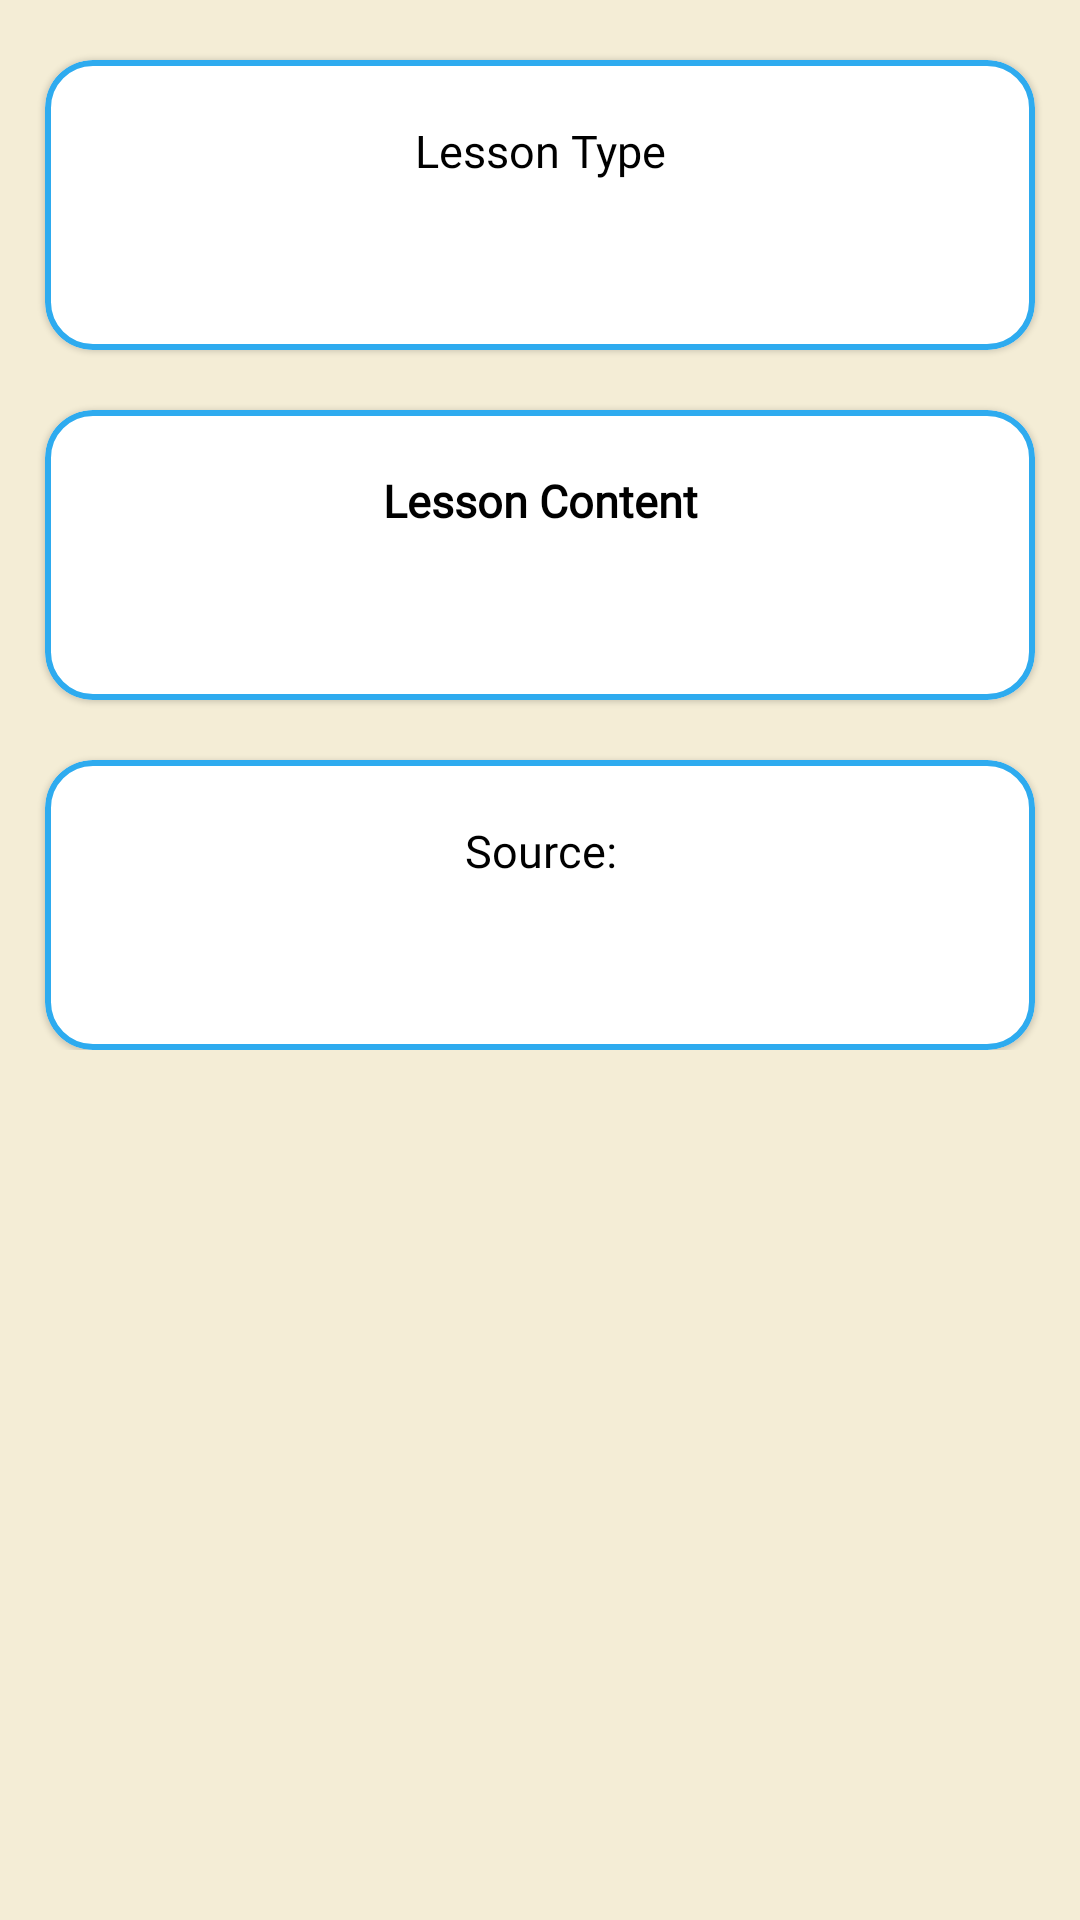

Produce the Android XML layout that renders to this screen, including the resource entries it uses.
<!-- AndroidManifest.xml: application theme Theme.IELTS_PRACTICE_APP -->
<!-- res/layout/fragment_listening_main_topic_explanation.xml -->
<?xml version="1.0" encoding="utf-8"?>
<ScrollView xmlns:android="http://schemas.android.com/apk/res/android"
    xmlns:app="http://schemas.android.com/apk/res-auto"
    xmlns:tools="http://schemas.android.com/tools"
    android:layout_width="match_parent"
    android:layout_height="match_parent"
    android:background="@color/yellow_50"
    android:scrollbars="vertical"
    tools:context=".ui.listening.listeningLessons.fragments.listeningLessonMainTopicsExplanation.ListeningMainTopicExplanationFragment">


    <androidx.constraintlayout.widget.ConstraintLayout
        android:layout_width="match_parent"
        android:layout_height="wrap_content"
        android:background="@color/yellow_50"
        android:paddingBottom="10dp"
        >

        <ImageView
            android:id="@+id/imageView3"
            android:layout_width="0dp"
            android:layout_height="wrap_content"
            android:background="@color/white"
            android:paddingBottom="20dp"
            android:visibility="gone"
            android:src="@drawable/ic_listening_image_transparent_background"
            app:layout_constraintEnd_toEndOf="parent"
            app:layout_constraintHorizontal_bias="0.5"
            app:layout_constraintStart_toStartOf="parent"
            app:layout_constraintTop_toTopOf="parent" />

        <com.google.android.material.card.MaterialCardView
            android:id="@+id/cv_howTo"
            android:layout_width="0dp"
            android:layout_height="wrap_content"
            android:layout_marginStart="15dp"
            android:layout_marginTop="20dp"
            android:layout_marginEnd="15dp"
            app:cardCornerRadius="16dp"
            app:layout_constraintEnd_toEndOf="parent"
            app:layout_constraintStart_toStartOf="parent"
            app:layout_constraintTop_toBottomOf="@+id/imageView3"
            app:strokeColor="@color/blue_500"
            app:strokeWidth="2dp">


            <androidx.constraintlayout.widget.ConstraintLayout
                android:layout_width="match_parent"
                android:layout_height="match_parent">

                <TextView
                    android:id="@+id/tv_listeningLessonMainTopic"
                    android:layout_width="wrap_content"
                    android:layout_height="wrap_content"
                    android:layout_marginTop="20dp"
                    android:fontFamily="@font/montserrat_medium"
                    android:gravity="center"
                    android:text="@string/lesson_type"
                    android:textColor="@color/black"
                    android:textSize="15sp"
                    app:layout_constraintEnd_toEndOf="parent"
                    app:layout_constraintStart_toStartOf="parent"
                    app:layout_constraintTop_toTopOf="parent"
                    tools:ignore="TextContrastCheck" />

                <TextView
                    android:id="@+id/tv_listeningLessonSubTopic"
                    android:layout_width="0dp"
                    android:layout_height="wrap_content"
                    android:layout_marginStart="16dp"
                    android:layout_marginTop="16dp"
                    android:layout_marginEnd="16dp"
                    android:layout_marginBottom="20dp"
                    android:fontFamily="@font/montserrat_medium"
                    android:gravity="center"
                    android:textColor="@color/black"
                    android:textSize="15sp"
                    android:textStyle="bold"
                    app:layout_constraintBottom_toBottomOf="parent"
                    app:layout_constraintEnd_toEndOf="parent"
                    app:layout_constraintHorizontal_bias="0.5"
                    app:layout_constraintStart_toStartOf="parent"
                    app:layout_constraintTop_toBottomOf="@+id/tv_listeningLessonMainTopic" />

            </androidx.constraintlayout.widget.ConstraintLayout>

        </com.google.android.material.card.MaterialCardView>

        <com.google.android.material.card.MaterialCardView
            android:id="@+id/cv_lessonExplanation"
            android:layout_width="0dp"
            android:layout_height="wrap_content"
            android:layout_marginTop="20dp"
            app:cardCornerRadius="16dp"
            app:layout_constraintEnd_toEndOf="@+id/cv_howTo"
            app:layout_constraintHorizontal_bias="0.5"
            app:layout_constraintStart_toStartOf="@+id/cv_howTo"
            app:layout_constraintTop_toBottomOf="@+id/cv_howTo"
            app:strokeColor="@color/blue_500"
            app:strokeWidth="2dp">


            <androidx.constraintlayout.widget.ConstraintLayout
                android:layout_width="match_parent"
                android:layout_height="match_parent">

                <TextView
                    android:id="@+id/tv_listeningLessonContentHeading"
                    android:layout_width="wrap_content"
                    android:layout_height="wrap_content"
                    android:layout_marginTop="20dp"
                    android:fontFamily="@font/montserrat_medium"
                    android:gravity="center"
                    android:text="@string/lesson_content"
                    android:textColor="@color/black"
                    android:textSize="15sp"
                    android:textStyle="bold"
                    app:layout_constraintEnd_toEndOf="parent"
                    app:layout_constraintStart_toStartOf="parent"
                    app:layout_constraintTop_toTopOf="parent" />

                <TextView
                    android:id="@+id/tv_listeningContentExplanation"
                    android:layout_width="0dp"
                    android:layout_height="wrap_content"
                    android:layout_marginStart="16dp"
                    android:layout_marginTop="16dp"
                    android:layout_marginEnd="16dp"
                    android:layout_marginBottom="20dp"
                    android:fontFamily="@font/montserrat_medium"
                    android:textColor="@color/black"
                    android:textSize="15sp"
                    android:visibility="visible"
                    app:layout_constraintBottom_toBottomOf="parent"
                    app:layout_constraintEnd_toEndOf="parent"
                    app:layout_constraintHorizontal_bias="0.5"
                    app:layout_constraintStart_toStartOf="parent"
                    app:layout_constraintTop_toBottomOf="@+id/tv_listeningLessonContentHeading" />
            </androidx.constraintlayout.widget.ConstraintLayout>
        </com.google.android.material.card.MaterialCardView>


        <com.google.android.material.card.MaterialCardView
            android:id="@+id/cv_source"
            android:layout_width="0dp"
            android:layout_height="wrap_content"
            android:layout_marginTop="20dp"
            app:cardCornerRadius="16dp"
            app:layout_constraintBottom_toBottomOf="parent"
            app:layout_constraintEnd_toEndOf="@+id/cv_lessonExplanation"
            app:layout_constraintHorizontal_bias="0.5"
            app:layout_constraintStart_toStartOf="@+id/cv_lessonExplanation"
            app:layout_constraintTop_toBottomOf="@+id/cv_lessonExplanation"
            app:strokeColor="@color/blue_500"
            app:strokeWidth="2dp">


            <androidx.constraintlayout.widget.ConstraintLayout
                android:layout_width="match_parent"
                android:layout_height="match_parent">

                <TextView
                    android:id="@+id/tv_listeningSource"
                    android:layout_width="wrap_content"
                    android:layout_height="wrap_content"
                    android:layout_marginTop="20dp"
                    android:fontFamily="@font/montserrat_medium"
                    android:gravity="center"
                    android:text="@string/source"
                    android:textColor="@color/black"
                    android:textSize="15sp"
                    app:layout_constraintEnd_toEndOf="parent"
                    app:layout_constraintStart_toStartOf="parent"
                    app:layout_constraintTop_toTopOf="parent" />

                <TextView
                    android:id="@+id/tv_listeningSourceDescription"
                    android:layout_width="0dp"
                    android:layout_height="wrap_content"
                    android:layout_marginStart="16dp"
                    android:layout_marginTop="16dp"
                    android:layout_marginEnd="16dp"
                    android:layout_marginBottom="20dp"
                    android:fontFamily="@font/montserrat_medium"
                    android:textColor="@color/black"
                    android:textSize="15sp"
                    app:layout_constraintBottom_toBottomOf="parent"
                    app:layout_constraintEnd_toEndOf="parent"
                    app:layout_constraintHorizontal_bias="0.5"
                    app:layout_constraintStart_toStartOf="parent"
                    app:layout_constraintTop_toBottomOf="@+id/tv_listeningSource" />
            </androidx.constraintlayout.widget.ConstraintLayout>

        </com.google.android.material.card.MaterialCardView>


    </androidx.constraintlayout.widget.ConstraintLayout>

</ScrollView>
<!-- resources referenced by this layout -->
<resources>
  <color name="black">#FF000000</color>
  <color name="blue_500">#2EABEF</color>
  <color name="white">#FFFFFFFF</color>
  <color name="yellow_50">#F4EDD6</color>
  <!-- drawable ic_listening_image_transparent_background: vector/xml drawable (drawable, 101950 chars, omitted) -->
  <string name="lesson_content">Lesson Content</string>
  <string name="lesson_type">Lesson Type</string>
  <string name="source">Source:</string>
  <style name="Theme.IELTS_PRACTICE_APP" parent="Theme.MaterialComponents.DayNight.NoActionBar">
          
          <item name="colorPrimary">@color/purple_500</item>
          <item name="colorPrimaryVariant">@color/purple_700</item>
          <item name="colorOnPrimary">@color/white</item>
          
          <item name="colorSecondary">@color/teal_200</item>
          <item name="colorSecondaryVariant">@color/teal_700</item>
          <item name="colorOnSecondary">@color/black</item>
          
          <item name="android:statusBarColor">@color/white</item>
          
          <item name="bottomSheetDialogTheme">@style/AppBottomSheetDialogTheme</item>
      </style>
  <color name="purple_500">#FF6200EE</color>
  <color name="purple_700">#FF3700B3</color>
  <color name="teal_200">#FF03DAC5</color>
  <color name="teal_700">#FF018786</color>
  <style name="AppBottomSheetDialogTheme" parent="Theme.Design.Light.BottomSheetDialog">
          <item name="bottomSheetStyle">@style/AppModalStyle</item>
      </style>
  <style name="AppModalStyle" parent="Widget.Design.BottomSheet.Modal">
          <item name="android:background">@drawable/top_corners_rounded</item>
      </style>
  <!-- drawable top_corners_rounded (drawable) -->
  <?xml version="1.0" encoding="utf-8"?>
  <shape android:shape="rectangle"
      xmlns:android="http://schemas.android.com/apk/res/android">
  
      <solid
          android:color="@color/yellow_50"/>
      <corners
          android:topLeftRadius="16dp"
          android:topRightRadius="16dp"
        />
  
  </shape>
</resources>
